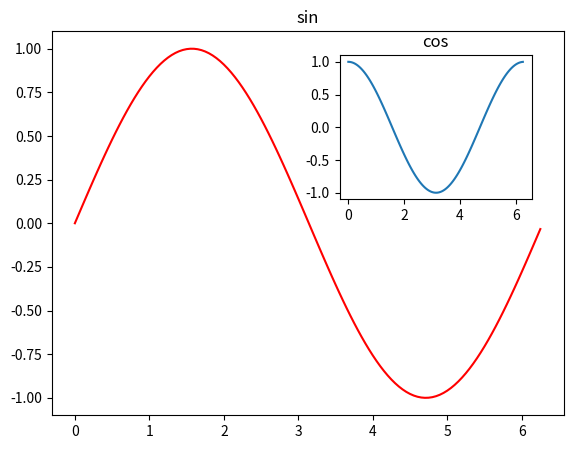

Reproduce this figure in Python.
import numpy as np
from matplotlib import pyplot as plt
import math
x=np.arange(0,math.pi*2,0.05)
fig=plt.figure()
axes1=fig.add_axes([0.1,0.1,0.8,0.8])
axes2=fig.add_axes([0.55,0.55,0.3,0.3])
axes1.plot(x,np.sin(x),'r')
axes2.plot(x,np.cos(x))
axes1.set_title('sin')
axes2.set_title('cos')
plt.show()
